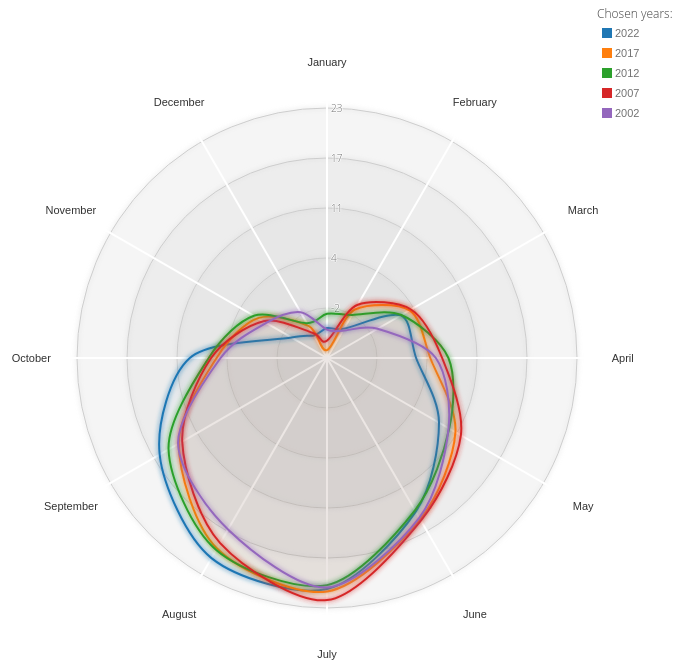
D3 v3 page, settled after 360 driven frames (6 s of simulated time); the page loaded 1 data file(s).


      
      /* Radar chart design created by Nadieh Bremer - VisualCinnamon.com */
      
			////////////////////////////////////////////////////////////// 
			//////////////////////// Set-Up ////////////////////////////// 
			////////////////////////////////////////////////////////////// 

			var margin = {top: 100, right: 100, bottom: 100, left: 100},
				width = Math.min(700, window.innerWidth - 10) - margin.left - margin.right,
				height = Math.min(width, window.innerHeight - margin.top - margin.bottom - 20);
					
			////////////////////////////////////////////////////////////// 
			////////////////////////// Data ////////////////////////////// 
			////////////////////////////////////////////////////////////// 
            
			var sdata = [
					  [//iPhone
						{axis:"Battery Life",value:0.22},
						{axis:"Brand",value:0.28},
						{axis:"Contract Cost",value:0.29},
						{axis:"Design And Quality",value:0.17},
						{axis:"Have Internet Connectivity",value:0.22},
						{axis:"Large Screen",value:0.02},
						{axis:"Price Of Device",value:0.21},
						{axis:"To Be A Smartphone",value:0.50}			
					  ],[//Samsung
						{axis:"Battery Life",value:0.27},
						{axis:"Brand",value:0.16},
						{axis:"Contract Cost",value:0.35},
						{axis:"Design And Quality",value:0.13},
						{axis:"Have Internet Connectivity",value:0.20},
						{axis:"Large Screen",value:0.13},
						{axis:"Price Of Device",value:0.35},
						{axis:"To Be A Smartphone",value:0.38}
					  ],[//Nokia Smartphone
						{axis:"Battery Life",value:0.26},
						{axis:"Brand",value:0.10},
						{axis:"Contract Cost",value:0.30},
						{axis:"Design And Quality",value:0.14},
						{axis:"Have Internet Connectivity",value:0.22},
						{axis:"Large Screen",value:0.04},
						{axis:"Price Of Device",value:0.41},
						{axis:"To Be A Smartphone",value:0.30}
					  ]
					];
                    console.log("data", sdata);
			////////////////////////////////////////////////////////////// 
			//////////////////// Draw the Chart ////////////////////////// 
			////////////////////////////////////////////////////////////// 

			var color = d3.scale.category10();
				
			var radarChartOptions = {
			  w: width,
			  h: height,
			  margin: margin,
			  maxValue: 0.5,
			  levels: 5,
			  roundStrokes: true,
			  color: color
			};
            var chosen_years = ['2022', '2017', '2012', '2007', '2002'];
			//Call function to draw the Radar chart
			 RadarChart(".radarChart",  radarChartOptions, chosen_years);
		
// ── radarchart.js
/////////////////////////////////////////////////////////
/////////////// The Radar Chart Function ////////////////
/////////////// Written by Nadieh Bremer ////////////////
////////////////// VisualCinnamon.com ///////////////////
/////////// Inspired by the code of alangrafu ///////////
/////////////////////////////////////////////////////////
	
function RadarChart(id,  options, years) {
	var cfg = {
	 w: 600,				//Width of the circle
	 h: 600,				//Height of the circle
	 margin: {top: 20, right: 20, bottom: 20, left: 20}, //The margins of the SVG
	 levels: 3,				//How many levels or inner circles should there be drawn
	 maxValue: 0, 			//What is the value that the biggest circle will represent
	 labelFactor: 1.25, 	//How much farther than the radius of the outer circle should the labels be placed
	 wrapWidth: 60, 		//The number of pixels after which a label needs to be given a new line
	 opacityArea: 0.035, 	//The opacity of the area of the blob
	 dotRadius: 4, 			//The size of the colored circles of each blog
	 opacityCircles: 0.1, 	//The opacity of the circles of each blob
	 strokeWidth: 2, 		//The width of the stroke around each blob
	 roundStrokes: false,	//If true the area and stroke will follow a round path (cardinal-closed)
	 color: d3.scale.category10()	//Color function
	};
	
	//Put all of the options into a variable called cfg
	if('undefined' !== typeof options){
	  for(var i in options){
		if('undefined' !== typeof options[i]){ cfg[i] = options[i]; }
	  }//for i
	}//if
	
	//If the supplied maxValue is smaller than the actual one, replace by the max in the data
	//var maxValue = Math.max(cfg.maxValue, d3.max(data, function(i){return d3.max(i.map(function(o){return o.value;}))}));
	// years = ['2022', '2017', '2012', '2007'];
    var data;
            d3.csv("data/average_temperature.csv", function(Data) {
                filteredData = Data.filter(function(row) {
                    return row['year'] == years[0] && row['state'] == 'Idaho' ;
                })[0];
               
                data = [                    
            ];
            for (let i = 0; i < years.length; i++) {
                filteredData = Data.filter(function(row) {
                    return row['year'] == years[i] && row['state'] == 'Idaho' ;
                })[0];
                data.push([
                    {axis: "January", value:filteredData.January},
                    {axis: "February", value:filteredData.February},
                    {axis: "March", value:filteredData.March},
                    {axis: "April", value:filteredData.April},
                    {axis: "May", value:filteredData.May},
                    {axis: "June", value:filteredData.June},
                    {axis: "July", value:filteredData.July},
                    {axis: "August", value:filteredData.August},
                    {axis: "September", value:filteredData.September},
                    {axis: "October", value:filteredData.October},
                    {axis: "November", value:filteredData.November},
                    {axis: "December", value:filteredData.December}
                ]

                );
              }
                console.log("freqData", data);
                
    var maxValue = d3.max(data, function(i){return d3.max(i.map(function(o){console.log(o);
        return +o.value +1 ;}))});
	
    var minValue =  d3.min(data, function(i){return d3.min(i.map(function(o){return +o.value -1;}))});
	console.log(minValue)
	           
	var allAxis = (data[0].map(function(i, j){return i.axis})),	//Names of each axis
		total = allAxis.length,					//The number of different axes
		radius = Math.min(cfg.w/2, cfg.h/2), 	//Radius of the outermost circle
		// Format = d3.format('%'),			 	//Percentage formatting
		angleSlice = Math.PI * 2 / total;		//The width in radians of each "slice"
	
	//Scale for the radius
	var rScale = d3.scale.linear()
		.range([0, radius])
		.domain([minValue, maxValue]);
		
	/////////////////////////////////////////////////////////
	//////////// Create the container SVG and g /////////////
	/////////////////////////////////////////////////////////

	//Remove whatever chart with the same id/class was present before
	d3.select(id).select("svg").remove();
	
	//Initiate the radar chart SVG
	var svg = d3.select(id).append("svg")
			.attr("width",  cfg.w + cfg.margin.left + cfg.margin.right)
			.attr("height", cfg.h + cfg.margin.top + cfg.margin.bottom)
			.attr("class", "radar"+id);
	//Append a g element		
	var g = svg.append("g")
			.attr("transform", "translate(" + (cfg.w/2 + cfg.margin.left) + "," + (cfg.h/2 + cfg.margin.top) + ")");
	
	/////////////////////////////////////////////////////////
	////////// Glow filter for some extra pizzazz ///////////
	/////////////////////////////////////////////////////////
	
	//Filter for the outside glow
	var filter = g.append('defs').append('filter').attr('id','glow'),
		feGaussianBlur = filter.append('feGaussianBlur').attr('stdDeviation','2.5').attr('result','coloredBlur'),
		feMerge = filter.append('feMerge'),
		feMergeNode_1 = feMerge.append('feMergeNode').attr('in','coloredBlur'),
		feMergeNode_2 = feMerge.append('feMergeNode').attr('in','SourceGraphic');

	/////////////////////////////////////////////////////////
	/////////////// Draw the Circular grid //////////////////
	/////////////////////////////////////////////////////////
	
	//Wrapper for the grid & axes
	var axisGrid = g.append("g").attr("class", "axisWrapper");
	
	//Draw the background circles
	axisGrid.selectAll(".levels")
	   .data(d3.range(1,(cfg.levels+1)).reverse())
	   .enter()
		.append("circle")
		.attr("class", "gridCircle")
		.attr("r", function(d, i){return radius/cfg.levels*d;})
		.style("fill", "#CDCDCD")
		.style("stroke", "#CDCDCD")
		.style("fill-opacity", cfg.opacityCircles)
		.style("filter" , "url(#glow)");

	//Text indicating at what % each level is
	axisGrid.selectAll(".axisLabel")
	   .data(d3.range(1,(cfg.levels+1)).reverse())
	   .enter().append("text")
	   .attr("class", "axisLabel")
	   .attr("x", 4)
	   .attr("y", function(d){return -d*radius/cfg.levels;})
	   .attr("dy", "0.4em")
	   .style("font-size", "10px")
	   .attr("fill", "#737373")
	   .text(function(d,i) { console.log(d) ; return Math.round((maxValue - minValue)* d/cfg.levels + minValue); });

	/////////////////////////////////////////////////////////
	//////////////////// Draw the axes //////////////////////
	/////////////////////////////////////////////////////////
	
	//Create the straight lines radiating outward from the center
	var axis = axisGrid.selectAll(".axis")
		.data(allAxis)
		.enter()
		.append("g")
		.attr("class", "axis");
	//Append the lines
	axis.append("line")
		.attr("x1", 0)
		.attr("y1", 0)
		.attr("x2", function(d, i){ return rScale(maxValue*1.1) * Math.cos(angleSlice*i - Math.PI/2); })
		.attr("y2", function(d, i){ return rScale(maxValue*1.1) * Math.sin(angleSlice*i - Math.PI/2); })
		.attr("class", "line")
		.style("stroke", "white")
		.style("stroke-width", "2px");

	//Append the labels at each axis
	axis.append("text")
		.attr("class", "legend")
		.style("font-size", "11px")
		.attr("text-anchor", "middle")
		.attr("dy", "0.35em")
		.attr("x", function(d, i){ return rScale(maxValue * cfg.labelFactor) * Math.cos(angleSlice*i - Math.PI/2); })
		.attr("y", function(d, i){ return rScale(maxValue * cfg.labelFactor) * Math.sin(angleSlice*i - Math.PI/2); })
		.text(function(d){return d})
		.call(wrap, cfg.wrapWidth);

	/////////////////////////////////////////////////////////
	///////////// Draw the radar chart blobs ////////////////
	/////////////////////////////////////////////////////////
	
	//The radial line function
	var radarLine = d3.svg.line.radial()
		.interpolate("linear-closed")
		.radius(function(d) { return rScale(d.value); })
		.angle(function(d,i) {	return i*angleSlice; });
		
	if(cfg.roundStrokes) {
		radarLine.interpolate("cardinal-closed");
	}
				
	//Create a wrapper for the blobs	
	var blobWrapper = g.selectAll(".radarWrapper")
		.data(data)
		.enter().append("g")
		.attr("class", "radarWrapper");
	console.log(data)	
	//Append the backgrounds	
	blobWrapper
		.append("path")
		.attr("class", "radarArea")
		.attr("d", function(d,i) {
            console.log(d);
           // console.log(i);
             return radarLine(d); })
		.style("fill", function(d,i) { return cfg.color(i); })
		.style("fill-opacity", cfg.opacityArea)
		.on('mouseover', function (d,i){
			//Dim all blobs
			// d3.selectAll(".radarArea")
			// 	.transition().duration(100)
			// 	.style("fill-opacity", 0.1); 
			//Bring back the hovered over blob
			d3.select(this)
				.transition().duration(100)
				.style("fill-opacity", 0.2);	
		})
		.on('mouseout', function(){
			//Bring back all blobs
			d3.selectAll(".radarArea")
				.transition().duration(100)
				.style("fill-opacity", cfg.opacityArea);
		});
		
	//Create the outlines	
	blobWrapper.append("path")
		.attr("class", "radarStroke")
		.attr("d", function(d,i) { return radarLine(d); })
		.style("stroke-width", cfg.strokeWidth + "px")
		.style("stroke", function(d,i) { return cfg.color(i); })
		.style("fill", "none")
		.style("filter" , "url(#glow)");		
	
	//Append the circles
	blobWrapper.selectAll(".radarCircle")
		.data(function(d,i) { return d; })
		.enter().append("circle")
		.attr("class", "radarCircle")
		.attr("r", cfg.dotRadius)
		.attr("cx", function(d,i){ return rScale(d.value) * Math.cos(angleSlice*i - Math.PI/2); })
		.attr("cy", function(d,i){ return rScale(d.value) * Math.sin(angleSlice*i - Math.PI/2); })
		.style("fill", function(d,i,j) { return cfg.color(j); })
		.style("fill-opacity", 0.01);

	/////////////////////////////////////////////////////////
	//////// Append invisible circles for tooltip ///////////
	/////////////////////////////////////////////////////////
	
	//Wrapper for the invisible circles on top
	var blobCircleWrapper = g.selectAll(".radarCircleWrapper")
		.data(data)
		.enter().append("g")
		.attr("class", "radarCircleWrapper");
		
	//Append a set of invisible circles on top for the mouseover pop-up
	blobCircleWrapper.selectAll(".radarInvisibleCircle")
		.data(function(d,i) { return d; })
		.enter().append("circle")
		.attr("class", "radarInvisibleCircle")
		.attr("r", cfg.dotRadius*1.5)
		.attr("cx", function(d,i){ return rScale(d.value) * Math.cos(angleSlice*i - Math.PI/2); })
		.attr("cy", function(d,i){ return rScale(d.value) * Math.sin(angleSlice*i - Math.PI/2); })
		.style("fill", "none")
		.style("pointer-events", "all")
		.on("mouseover", function(d,i) {
			newX =  parseFloat(d3.select(this).attr('cx')) - 10;
			newY =  parseFloat(d3.select(this).attr('cy')) - 10;
					
			tooltip
				.attr('x', newX)
				.attr('y', newY)
				.transition().duration(200)
				.style('opacity', 1);
		})
		.on("mouseout", function(){
			tooltip.transition().duration(200)
				.style("opacity", 0);
		});
		
	//Set up the small tooltip for when you hover over a circle
	var tooltip = g.append("text")
		.attr("class", "tooltip")
		.style("opacity", 0);
	
	/////////////////////////////////////////////////////////
	/////////////////// Helper Function /////////////////////
	/////////////////////////////////////////////////////////

	//Taken from http://bl.ocks.org/mbostock/7555321
	//Wraps SVG text	
	function wrap(text, width) {
	  text.each(function() {
		var text = d3.select(this),
			words = text.text().split(/\s+/).reverse(),
			word,
			line = [],
			lineNumber = 0,
			lineHeight = 1.4, // ems
			y = text.attr("y"),
			x = text.attr("x"),
			dy = parseFloat(text.attr("dy")),
			tspan = text.text(null).append("tspan").attr("x", x).attr("y", y).attr("dy", dy + "em");
			
		while (word = words.pop()) {
		  line.push(word);
		  tspan.text(line.join(" "));
		  if (tspan.node().getComputedTextLength() > width) {
			line.pop();
			tspan.text(line.join(" "));
			line = [word];
			tspan = text.append("tspan").attr("x", x).attr("y", y).attr("dy", ++lineNumber * lineHeight + dy + "em").text(word);
		  }
		}
	  });
	}//wrap
    var w = 600,
    h = 600;

//Create the title for the legend
var text = svg.append("text")
    .attr("class", "title")
    .attr('transform', 'translate(90,0)') 
    .attr("x", w - 70)
    .attr("y", 10)
    .attr("font-size", "12px")
    .attr("fill", "#404040")
    .text("Chosen years:");

//Initiate Legend   
var legend = svg.append("g")
    .attr("class", "legend")
    .attr("height", 100)
    .attr("width", 200)
    .attr('transform', 'translate(90,20)') 
    ;
    //Create colour squares
    legend.selectAll('rect')
      .data(years)
      .enter()
      .append("rect")
      .attr("x", w - 65)
      .attr("y", function(d, i){ return i * 20;})
      .attr("width", 10)
      .attr("height", 10)
      .style("fill", function(d, i){ return cfg.color(i);})
      ;
    //Create text next to squares
    legend.selectAll('text')
      .data(years)
      .enter()
      .append("text")
      .attr("x", w - 52)
      .attr("y", function(d, i){ return i * 20 + 9;})
      .attr("font-size", "11px")
      .attr("fill", "#737373")
      .text(function(d) { return d; })
      ; 
   
            });
	
}//RadarChart

### data: data/average_temperature.csv
January, February, March, April, May, June, July, August, September, October, November, December, year, state
0.7, 7.3, 14.2, 18.3, 22.2, 26.2, 27.4, 26.4, 24.3, 15.7, 13.3, 7.1, 1977, Alabama
6.1, 9.1, 14.7, 15.8, 22.1, 24.6, 26.4, 25.9, 22.3, 17.8, 12.8, 11.3, 1982, Alabama
6.1, 9.0, 13.2, 15.7, 23.0, 25.0, 26.8, 27.4, 23.1, 14.3, 13.2, 10.2, 1987, Alabama
6.7, 10.8, 12.7, 16.4, 20.0, 23.8, 26.6, 24.3, 23.0, 16.6, 11.3, 8.4, 1992, Alabama
7.7, 10.4, 16.2, 14.9, 19.6, 23.3, 26.7, 25.4, 23.8, 17.3, 10.0, 7.1, 1997, Alabama
8.2, 7.8, 12.8, 19.1, 21.2, 25.1, 26.8, 26.5, 25.2, 19.9, 10.6, 7.3, 2002, Alabama
8.2, 7.1, 15.6, 15.6, 21.8, 26.0, 26.2, 29.1, 24.4, 19.2, 12.0, 10.9, 2007, Alabama
10.1, 11.2, 18.1, 18.3, 23.0, 24.9, 27.6, 25.6, 22.8, 16.8, 10.7, 10.5, 2012, Alabama
11.3, 13.1, 14.7, 19.6, 21.1, 24.3, 27.0, 26.0, 23.0, 18.8, 13.1, 8.3, 2017, Alabama
6.6, 10.0, 14.1, 16.9, 23.1, 26.9, 27.6, 26.3, 23.3, 16.2, 13.0, 9.6, 2022, Alabama
4.2, 8.0, 7.8, 14.5, 16.3, 24.6, 26.8, 26.2, 22.8, 17.6, 11.0, 8.2, 1977, Arizona
5.0, 7.6, 9.6, 13.8, 17.9, 22.3, 25.8, 25.7, 22.2, 14.6, 9.0, 4.9, 1982, Arizona
4.4, 6.8, 8.6, 15.9, 18.4, 24.6, 25.3, 25.0, 21.8, 18.2, 9.1, 3.9, 1987, Arizona
4.2, 8.4, 10.1, 16.2, 19.3, 23.1, 25.6, 25.3, 22.9, 17.7, 7.6, 3.6, 1992, Arizona
5.6, 7.1, 12.8, 13.4, 21.4, 23.2, 26.3, 26.2, 23.9, 15.7, 10.6, 4.1, 1997, Arizona
5.7, 7.9, 9.9, 16.7, 19.4, 26.0, 27.9, 26.6, 23.1, 15.6, 10.7, 5.0, 2002, Arizona
3.9, 8.2, 12.5, 15.2, 20.2, 25.2, 27.8, 26.9, 23.2, 16.9, 12.9, 4.4, 2007, Arizona
7.4, 7.6, 10.9, 15.9, 20.7, 25.9, 26.7, 26.9, 23.2, 17.7, 12.1, 5.8, 2012, Arizona
5.7, 9.7, 13.7, 15.5, 18.9, 26.6, 27.5, 26.2, 22.4, 18.4, 14.2, 8.1, 2017, Arizona
6.5, 6.8, 11.0, 16.0, 20.4, 25.9, 27.8, 25.9, 24.2, 16.4, 7.8, 6.1, 2022, Arizona
-2.5, 6.3, 12.6, 17.4, 22.3, 25.9, 27.5, 26.4, 24.1, 16.0, 10.9, 4.7, 1977, Arkansas
1.8, 4.2, 12.7, 13.8, 21.7, 23.2, 26.9, 26.3, 21.6, 16.0, 10.2, 8.1, 1982, Arkansas
3.6, 7.6, 11.1, 15.6, 22.9, 24.9, 26.4, 27.8, 22.3, 14.1, 10.9, 6.3, 1987, Arkansas
4.9, 9.2, 11.4, 15.8, 19.3, 23.3, 26.3, 23.3, 21.4, 16.4, 9.0, 5.6, 1992, Arkansas
3.7, 7.8, 12.7, 13.3, 18.8, 23.5, 27.4, 25.2, 22.9, 16.1, 8.4, 4.7, 1997, Arkansas
5.8, 5.7, 8.8, 17.6, 19.4, 24.8, 27.0, 26.6, 24.0, 15.8, 9.0, 5.9, 2002, Arkansas
4.4, 4.9, 15.3, 14.1, 21.7, 25.1, 25.3, 28.7, 23.4, 17.8, 11.4, 6.7, 2007, Arkansas
7.0, 8.4, 16.8, 18.0, 22.9, 25.6, 28.9, 26.8, 23.1, 15.2, 10.1, 8.0, 2012, Arkansas
7.3, 11.4, 13.2, 17.9, 19.8, 24.2, 27.0, 24.9, 22.9, 17.2, 12.1, 5.8, 2017, Arkansas
3.8, 5.7, 11.2, 15.5, 21.6, 25.6, 28.9, 26.3, 23.2, 16.3, 9.9, 6.3, 2022, Arkansas
5.2, 9.3, 7.4, 13.7, 12.7, 21.9, 23.8, 23.9, 19.9, 16.2, 10.7, 8.6, 1977, California
4.7, 8.3, 8.2, 11.2, 16.6, 19.1, 22.8, 23.3, 19.5, 14.7, 8.2, 5.8, 1982, California
5.2, 7.9, 9.2, 15.2, 17.5, 21.7, 21.6, 23.5, 21.0, 17.8, 9.7, 4.9, 1987, California
6.2, 9.5, 10.4, 14.9, 19.4, 20.6, 23.2, 24.6, 21.6, 17.0, 9.7, 4.6, 1992, California
6.9, 8.1, 12.2, 13.1, 19.8, 20.2, 23.3, 23.8, 21.6, 15.0, 10.9, 5.8, 1997, California
5.8, 9.0, 9.2, 13.3, 16.4, 21.8, 25.2, 23.6, 21.6, 15.2, 11.3, 6.7, 2002, California
5.3, 8.2, 12.4, 13.5, 17.8, 21.4, 24.9, 24.5, 19.7, 14.8, 11.8, 5.1, 2007, California
8.1, 8.1, 9.3, 13.2, 17.7, 20.7, 23.7, 25.4, 22.8, 16.8, 11.4, 6.1, 2012, California
5.7, 8.5, 11.9, 13.1, 17.4, 22.7, 26.0, 25.5, 21.0, 16.7, 11.9, 8.6, 2017, California
8.1, 8.9, 11.7, 13.3, 16.8, 22.3, 25.3, 25.7, 23.1, 17.8, 8.1, 6.2, 2022, California
-5.8, -0.7, 0.2, 7.3, 12.0, 18.5, 20.2, 18.7, 15.4, 8.9, 1.8, -1.2, 1977, Colorado
-4.3, -3.5, 2.0, 5.2, 10.3, 14.7, 19.3, 19.4, 14.1, 6.7, -0.1, -3.1, 1982, Colorado
-3.9, -0.9, 0.2, 7.3, 11.7, 17.1, 19.5, 17.8, 13.7, 8.9, 1.2, -4.3, 1987, Colorado
-4.1, -0.1, 3.4, 9.0, 12.6, 15.4, 18.0, 17.4, 14.8, 9.5, -2.0, -5.5, 1992, Colorado
-4.1, -2.7, 3.5, 3.6, 11.4, 16.8, 19.6, 18.3, 15.4, 7.7, 0.1, -4.1, 1997, Colorado
-3.7, -2.7, 0.0, 8.5, 11.9, 19.5, 21.7, 19.3, 14.7, 6.2, 0.9, -2.4, 2002, Colorado
-7.0, -2.4, 4.7, 6.3, 11.9, 17.1, 20.9, 20.4, 15.4, 9.1, 3.3, -5.3, 2007, Colorado
-1.4, -2.6, 5.5, 9.0, 13.0, 19.9, 21.4, 19.8, 15.3, 8.1, 4.1, -3.4, 2012, Colorado
-3.7, 1.9, 5.8, 6.8, 10.8, 18.2, 20.8, 18.2, 15.1, 8.2, 5.2, -1.1, 2017, Colorado
-3.0, -3.9, 1.7, 6.6, 11.8, 17.9, 21.2, 19.9, 16.9, 8.7, -0.4, -3.6, 2022, Colorado
-8.2, -3.2, 4.7, 8.8, 15.0, 17.7, 21.7, 20.8, 16.6, 10.0, 6.2, -2.1, 1977, Connecticut
-7.9, -2.2, 1.6, 6.7, 14.9, 17.0, 21.7, 19.2, 16.5, 10.1, 6.8, 2.0, 1982, Connecticut
-3.6, -3.2, 3.5, 9.0, 14.3, 19.6, 22.4, 19.6, 16.2, 9.0, 5.0, 0.3, 1987, Connecticut
-2.1, -1.2, 0.9, 6.8, 13.7, 17.9, 20.2, 19.5, 16.2, 8.9, 4.3, -0.7, 1992, Connecticut
-2.8, 1.1, 2.1, 7.3, 12.3, 19.1, 21.6, 20.2, 16.4, 10.0, 3.7, 0.0, 1997, Connecticut
0.7, 1.2, 3.7, 10.1, 12.8, 18.6, 22.7, 22.2, 18.2, 9.8, 4.4, -1.2, 2002, Connecticut
-0.4, -4.8, 1.7, 7.1, 15.3, 19.2, 21.6, 21.3, 18.1, 14.3, 4.4, -1.0, 2007, Connecticut
-0.2, 1.7, 7.7, 9.8, 16.4, 19.1, 23.4, 22.2, 17.4, 12.6, 4.1, 2.2, 2012, Connecticut
0.4, 1.4, 0.8, 11.0, 13.7, 19.4, 21.9, 20.6, 18.9, 14.8, 5.0, -1.8, 2017, Connecticut
-4.3, -0.7, 3.9, 8.7, 16.0, 19.1, 23.4, 23.7, 17.6, 11.4, 7.3, 0.8, 2022, Connecticut
... 530 more rows